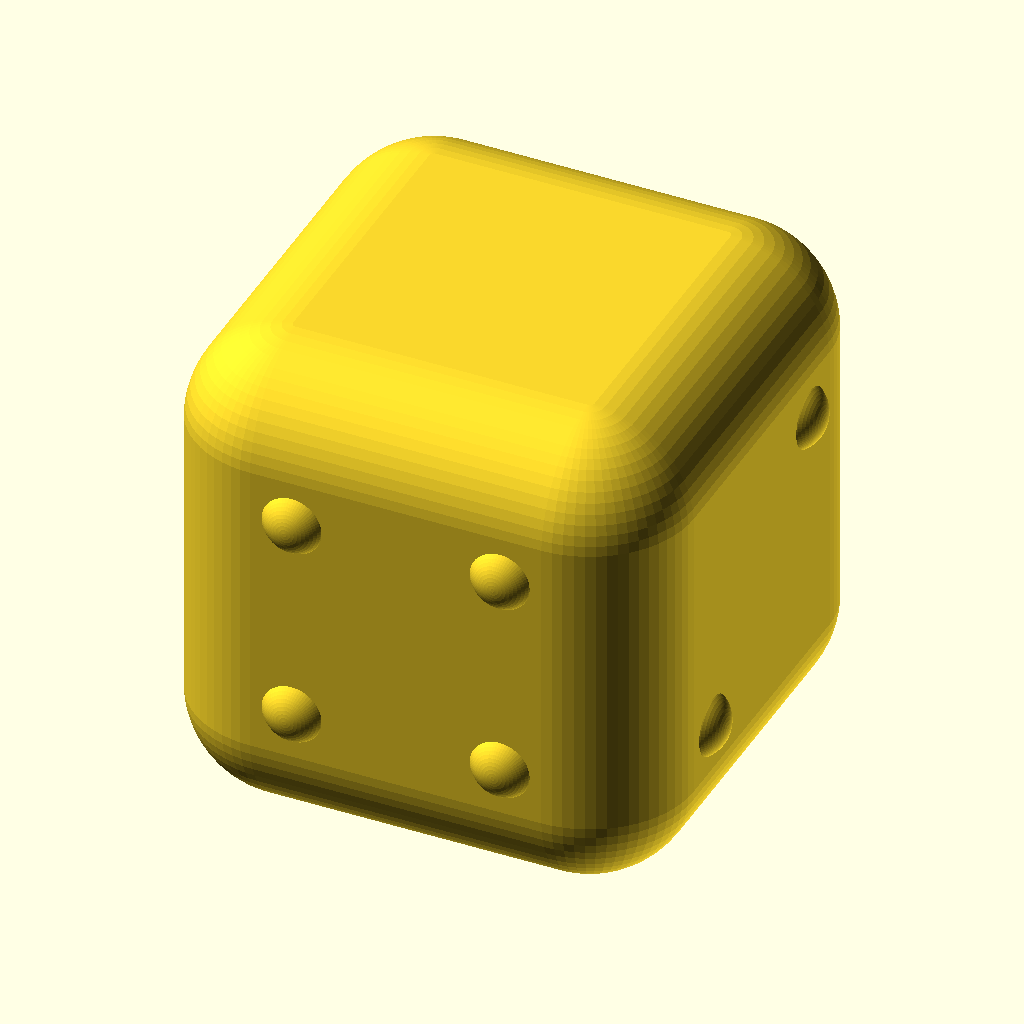
Cell 1: the model at its default parameters.
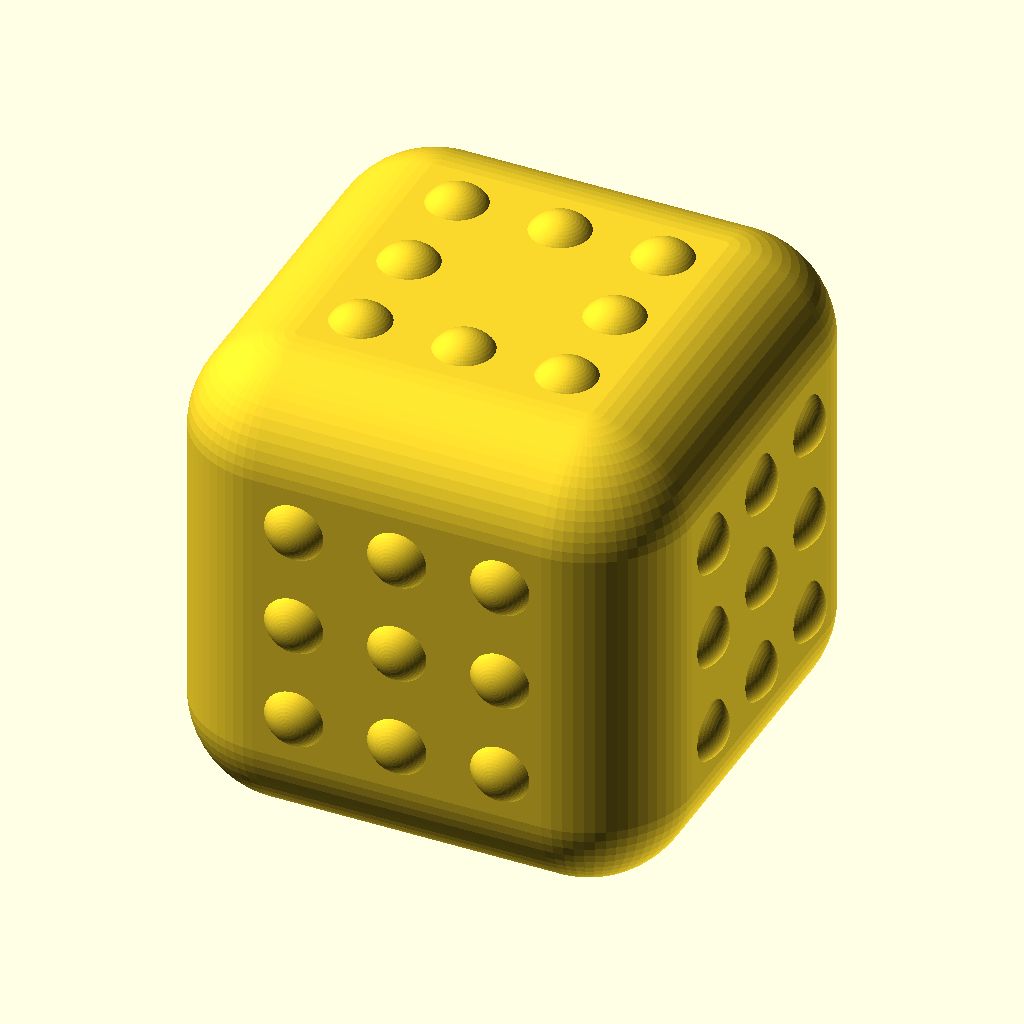
Cell 2: PART = "dots" (everything else at default).
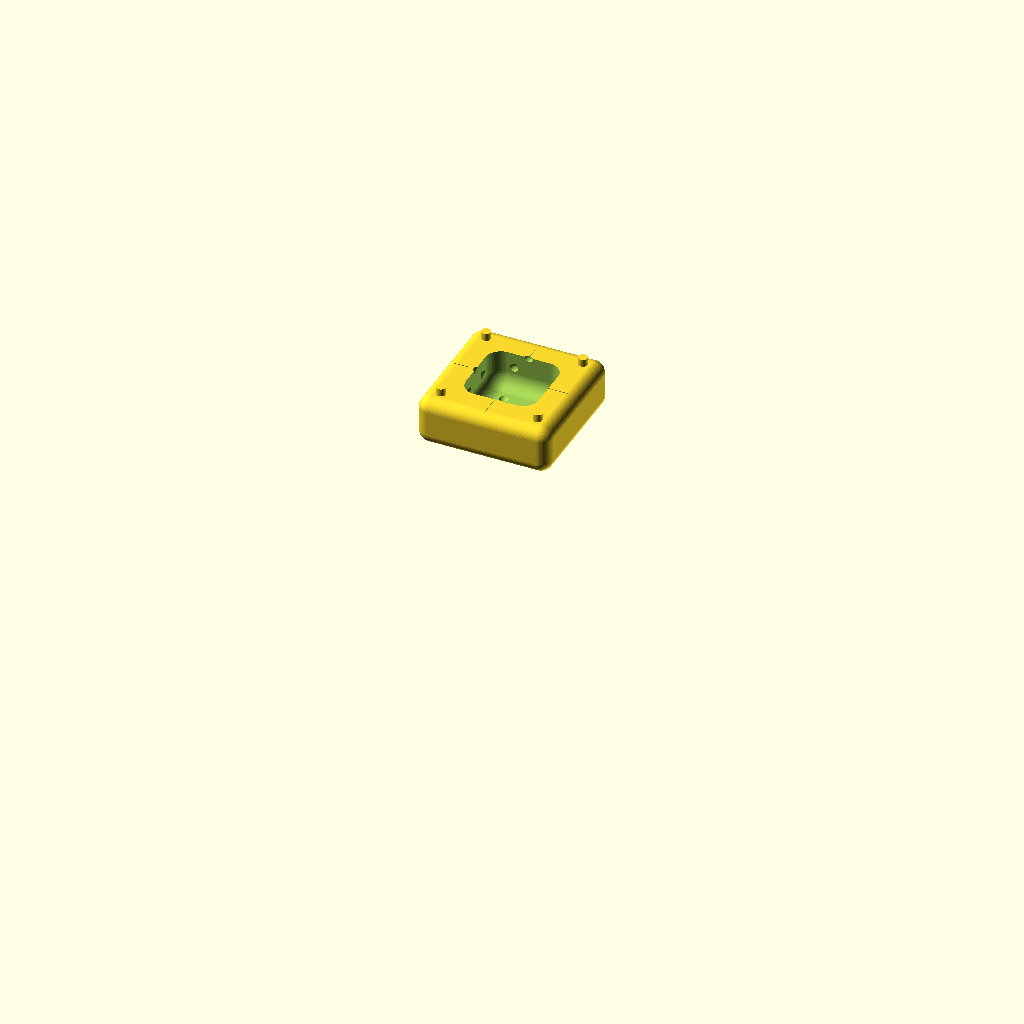
Cell 3: VIEW = "mold_bottom" (everything else at default).
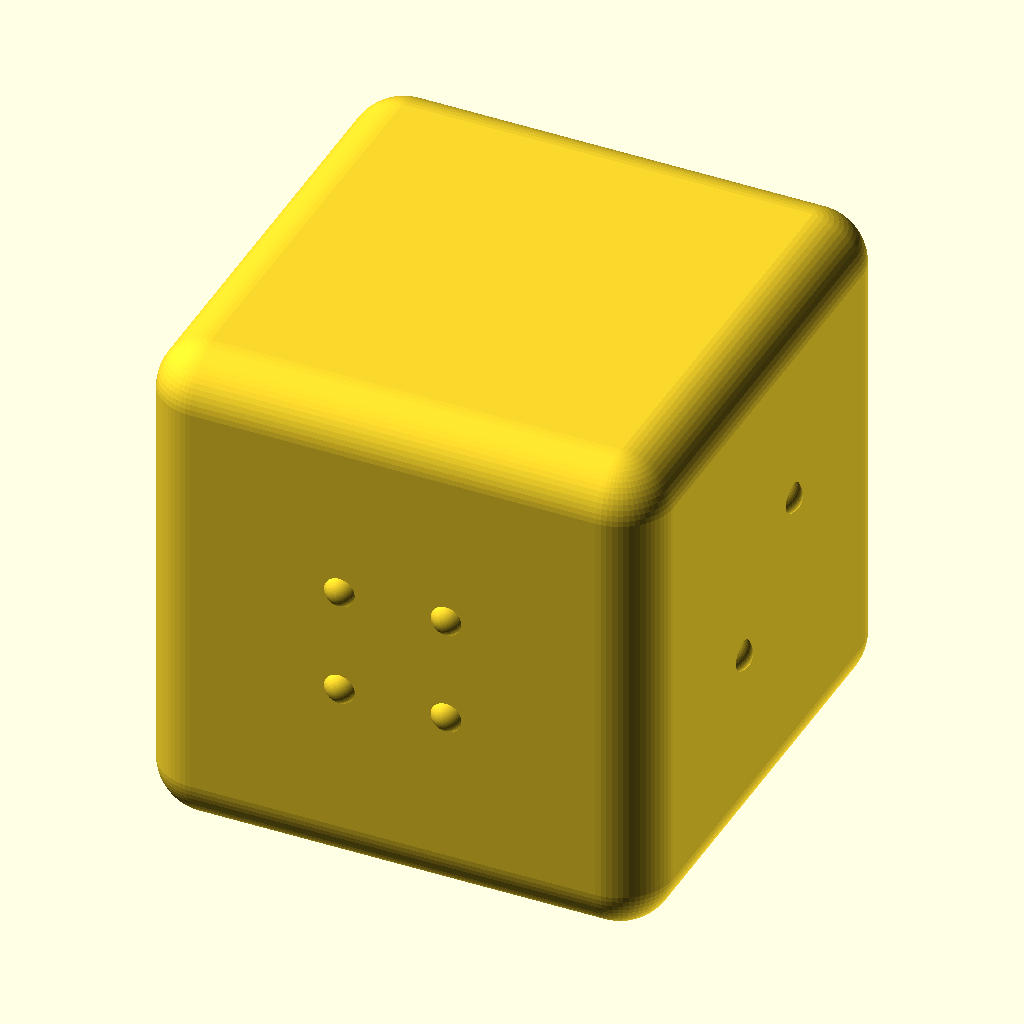
Cell 4: BLOCK = 96 (everything else at default).
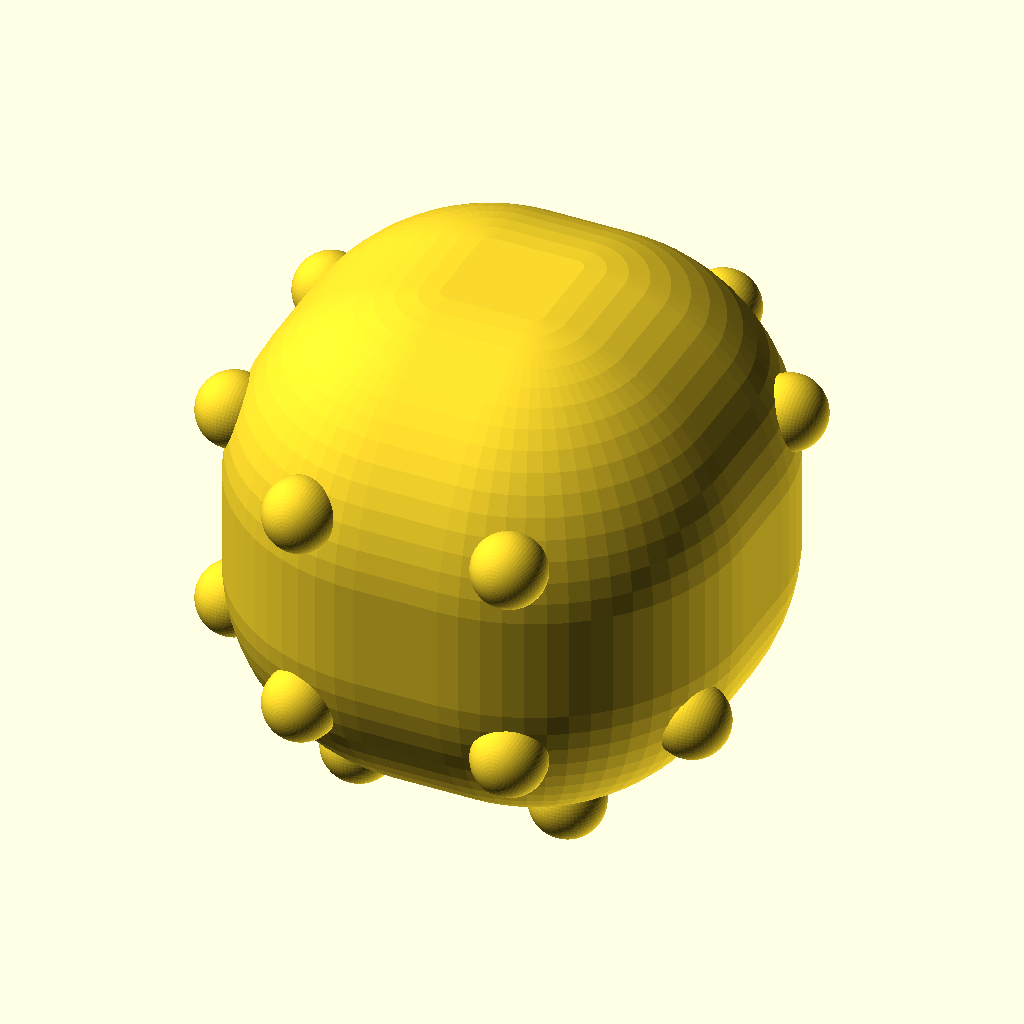
Cell 5 — R_CORNER set to 20, the other parameters unchanged.
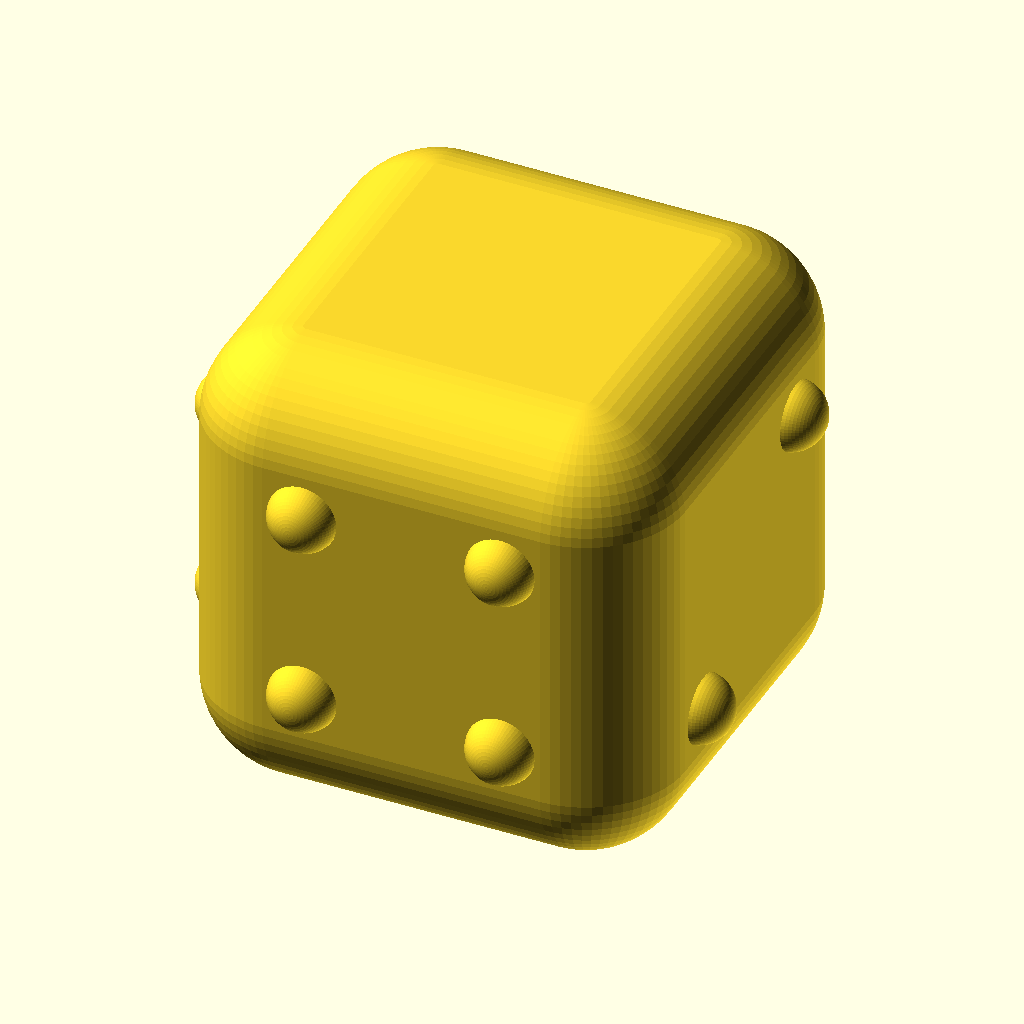
Cell 6 — TEX_H set to 3, the other parameters unchanged.
All cells are drawn from the same view direction (rotation 55°, 0°, 25°, orthographic, colour scheme Cornfield), but the view is re-fitted for each cell, so position and scale can differ between cells as well as the parameter.
Source of the model, baby_blocks_p1.scad:
/* ============================================================
 * P1 咬咬积木 · 食品级硅胶浇注参数化设计(0-1 岁,家庭自制)
 * ------------------------------------------------------------
 * 用途:OpenSCAD 生成积木本体(母模验证)与两瓣式硅胶浇注模具
 * 安全红线:任一部件最小尺寸 >= 45mm(小零件试验器 Φ31.7)
 *          无小件 / 无磁铁 / 无封闭积水腔 / 圆角 R10 无锐边
 *
 * 模具打印(PLA):层高 0.10-0.12mm,壁 4 圈,分型面朝上平放,
 *          打印后洗洁精清洗晾干,严禁光敏树脂模具(铂金硅胶会中毒)
 * 硅胶浇注:食品级铂金(加成型)硅胶,A:B=1:1,脱泡后细流沿壁浇入
 *          顶部浇口,常温 4-6h 固化,成品修剪浇口后煮洗
 *
 * 浇口说明:上模顶部中央锥形浇口(Φ10 → Φ4),成品顶面留 Φ4
 *          圆凸台,精修剪平。因此 dice 的 1 点面 / dots、rings
 *          的顶面均省去中心凸点,浇口痕即中心点。
 * ============================================================ */

/* [全局] */
// 积木边长 mm(红线 >= 45)
BLOCK = 48;
// 圆角半径 mm(防锐角 + 好抓握)
R_CORNER = 10;
// 表面浮雕凸起高度 mm
TEX_H = 1.5;
// 曲面精度
$fn = 64;

/* [款式] */
// 积木款式
PART = "dice"; // [dice, dots, rings, weave, ball]

/* [视图] */
// 显示内容:block=积木本体, mold_bottom/mold_top=模具单瓣, mold_split=合模分解
VIEW = "block"; // [block, mold_bottom, mold_top, mold_split]

/* [模具] */
// 模具壁厚 mm
WALL = 20;
// 单瓣模高 mm(积木半高 24 + 底厚 8)
MH = 32;
// 顶部浇口外径 / 入腔直径 mm
GATE_D_OUT = 10;
GATE_D_IN = 4;
// 定位销直径 / 间隙 / 高度 mm
PIN_D = 6;
PIN_CLEAR = 0.3;
PIN_H = 5;
// 分型面排气缝:宽 x 深 mm
VENT_W = 0.6;
VENT_D = 0.4;

MO = BLOCK + 2 * WALL; // 模具外框边长
HALF = BLOCK / 2;

/* ============================================================
 * 基础几何
 * ============================================================ */

// 圆角长方体(角部球 hull),原点在角上
module rbox(sx, sy, sz, r = 6) {
    hull()
        for (x = [r, sx - r], y = [r, sy - r], z = [r, sz - r])
            translate([x, y, z]) sphere(r = r);
}

// 居中圆角积木本体
module cblock()
    translate([-HALF, -HALF, -HALF]) rbox(BLOCK, BLOCK, BLOCK, R_CORNER);

// 球冠凸点:顶端凸出 h,球体沉入表面
module dot(d = 8, h = TEX_H) {
    r = d / 2;
    translate([0, 0, h - r]) sphere(r = r);
}

// 圆环(管心在半径 ro 处)
module ring(ro, ri = 1.5) {
    rotate_extrude() translate([ro, 0]) circle(r = ri);
}

// 凸起圆环:一半沉入表面
module ring_bump(ro, ri = 1.5, h = TEX_H)
    translate([0, 0, h - ri]) ring(ro, ri);

// 沿 X 的圆头凸条
module bar_x(l = 26, r = 1.5, h = TEX_H) {
    hull()
        for (x = [-l / 2 + r, l / 2 - r])
            translate([x, 0, h - r]) sphere(r = r);
}

// 把子对象贴到积木表面:局部 +Z 即面法向
module put(rot) rotate(rot) translate([0, 0, HALF]) children();

/* ============================================================
 * 五款纹理面(均以局部原点为中心,平面区半径上限 14mm)
 * ============================================================ */

// 标准骰子布点(pitch 11)
function dice_pts(n) =
    n == 1 ? [[0, 0]]
  : n == 2 ? [[-1, 1], [1, -1]]
  : n == 3 ? [[-1, 1], [0, 0], [1, -1]]
  : n == 4 ? [[-1, -1], [-1, 1], [1, -1], [1, 1]]
  : n == 5 ? [[-1, -1], [-1, 1], [0, 0], [1, -1], [1, 1]]
  :          [[-1, -1], [-1, 0], [-1, 1], [1, -1], [1, 0], [1, 1]];

module face_dice(n) {
    for (pt = dice_pts(n)) translate([pt[0] * 10, pt[1] * 10, 0]) dot(7);
}

// 3x3 点阵(pitch 10);顶面 center=false 去中心点让位浇口
module face_dots(center = true)
    for (i = [-1:1], j = [-1:1])
        if (center || i != 0 || j != 0)
            translate([i * 10, j * 10, 0]) dot(7);

// 同心环:中心点 + 两圈;顶面 center=false
module face_rings(center = true) {
    if (center) dot(8);
    for (ro = [7, 12.5]) ring_bump(ro);
}

// 编织纹:3 横 3 竖圆头条(交叉点即中心,浇口痕落在交叉处)
module face_weave()
    for (i = [-1:1]) {
        translate([0, i * 10, 0]) bar_x(24);
        translate([i * 10, 0, 0]) rotate([0, 0, 90]) bar_x(24);
    }

/* ============================================================
 * 积木本体
 * ============================================================ */

module block() {
    if (PART == "ball") {
        // 48mm 球 + 三条纬线凸环(管心贴球面,凸出 TEX_H)
        sphere(r = HALF);
        for (z = [-12, 0, 12])
            translate([0, 0, z]) ring(sqrt(HALF * HALF - z * z));
    } else {
        cblock();
        if (PART == "dice") {
            // +Z 为浇口面:1 点由浇口凸台修剪后充当,不放纹理
            put([180, 0, 0]) face_dice(6);
            put([0, 90, 0])  face_dice(2);
            put([0, -90, 0]) face_dice(5);
            put([-90, 0, 0]) face_dice(3);
            put([90, 0, 0])  face_dice(4);
        } else if (PART == "dots") {
            put([0, 0, 0])   face_dots(false);
            put([180, 0, 0]) face_dots();
            put([0, 90, 0])  face_dots();
            put([0, -90, 0]) face_dots();
            put([-90, 0, 0]) face_dots();
            put([90, 0, 0])  face_dots();
        } else if (PART == "rings") {
            put([0, 0, 0])   face_rings(false);
            put([180, 0, 0]) face_rings();
            put([0, 90, 0])  face_rings();
            put([0, -90, 0]) face_rings();
            put([-90, 0, 0]) face_rings();
            put([90, 0, 0])  face_rings();
        } else if (PART == "weave") {
            put([0, 0, 0])   face_weave();
            put([180, 0, 0]) face_weave();
            put([0, 90, 0])  face_weave();
            put([0, -90, 0]) face_weave();
            put([-90, 0, 0]) face_weave();
            put([90, 0, 0])  face_weave();
        }
    }
}

/* ============================================================
 * 两瓣式硅胶浇注模具
 * ============================================================ */

module z_neg() translate([0, 0, -100]) cube([400, 400, 200], center = true);
module z_pos() translate([0, 0, 100]) cube([400, 400, 200], center = true);

// 分型面排气缝(刻进下模顶面 VENT_D 深,合模后形成 0.4mm 排气缝)
module vents()
    for (a = [0:3]) rotate([0, 0, a * 90])
        translate([HALF - 2, -VENT_W / 2, -VENT_D])
            cube([MO / 2 - HALF + 4, VENT_W, VENT_D]);

// 下模:框体减整块积木后保留下半 + 4 定位凸销 + 排气缝
// (先减整块再交半空间,等价于减半块,但布尔序列对 CGAL 更稳)
module mold_bottom() {
    intersection() {
        difference() {
            translate([-MO / 2, -MO / 2, -MH]) rbox(MO, MO, MH, 8);
            block();
            vents();
        }
        z_neg();
    }
    for (x = [-1, 1], y = [-1, 1])
        translate([x * (MO / 2 - 12), y * (MO / 2 - 12), 0])
            cylinder(d = PIN_D, h = PIN_H);
}

// 上模:框体减整块积木后保留上半 + 4 定位销孔 + 顶部锥形浇口
module mold_top() {
    intersection() {
        difference() {
            translate([-MO / 2, -MO / 2, 0]) rbox(MO, MO, MH, 8);
            block();
            for (x = [-1, 1], y = [-1, 1])
                translate([x * (MO / 2 - 12), y * (MO / 2 - 12), -0.01])
                    cylinder(d = PIN_D + PIN_CLEAR, h = PIN_H + 0.5);
            translate([0, 0, HALF])
                cylinder(d1 = GATE_D_IN, d2 = GATE_D_OUT, h = MH - HALF + 0.01);
        }
        z_pos();
    }
}

/* ============================================================
 * 视图输出
 * ============================================================ */

if (VIEW == "block") {
    block();
} else if (VIEW == "mold_bottom") {
    mold_bottom();
} else if (VIEW == "mold_top") {
    mold_top();
} else if (VIEW == "mold_split") {
    mold_bottom();
    translate([0, 0, 70]) mold_top();
} else if (VIEW == "cavity_lower") {
    intersection() { block(); z_neg(); }
} else if (VIEW == "cavity_upper") {
    intersection() { block(); z_pos(); }
} else if (VIEW == "test_diff") {
    difference() {
        translate([0, 0, -MH]) rbox(MO, MO, MH, 8);
        intersection() { block(); z_neg(); }
    }
} else if (VIEW == "test_box") {
    translate([0, 0, -MH]) rbox(MO, MO, MH, 8);
}
Customizer parameters (derived from the source; name, type, default, range or options):
BLOCK: number, default 48
R_CORNER: number, default 10
TEX_H: number, default 1.5
PART: string, default "dice", options "dice", "dots", "rings", "weave", "ball"
VIEW: string, default "block", options "block", "mold_bottom", "mold_top", "mold_split"
WALL: number, default 20
MH: number, default 32
GATE_D_OUT: number, default 10
GATE_D_IN: number, default 4
PIN_D: number, default 6
PIN_CLEAR: number, default 0.3
PIN_H: number, default 5
VENT_W: number, default 0.6
VENT_D: number, default 0.4
